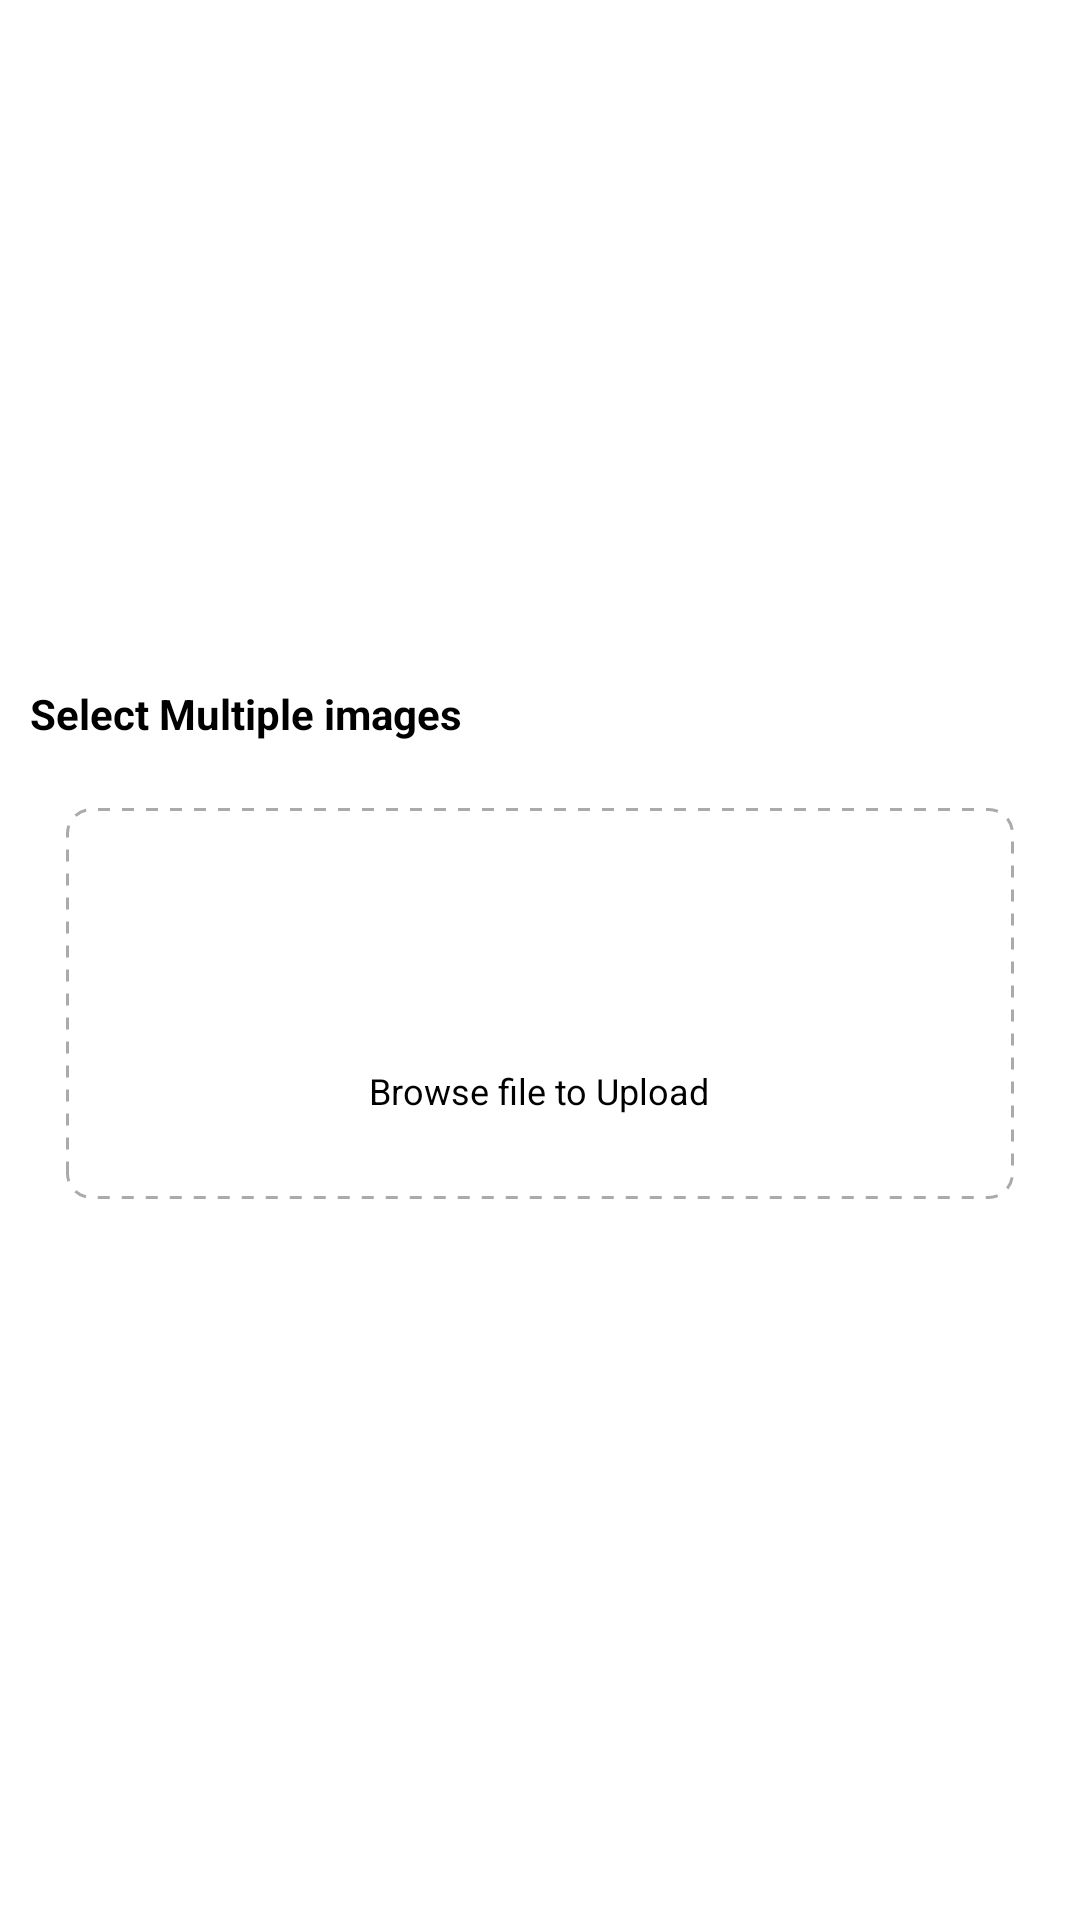

Reconstruct the res/layout file that produces this screen, plus the resources it refers to.
<!-- AndroidManifest.xml: application theme Theme.PhotoPrints -->
<!-- res/layout/activity_jpgto_pdf.xml -->
<?xml version="1.0" encoding="utf-8"?>
<LinearLayout xmlns:android="http://schemas.android.com/apk/res/android"
    android:layout_width="match_parent"
    android:layout_height="match_parent"
    android:gravity="center"
    android:orientation="vertical">

    <TextView
        android:layout_width="wrap_content"
        android:layout_height="wrap_content"
        android:layout_gravity="start"
        android:layout_marginStart="10dp"
        android:layout_marginTop="10dp"
        android:text="@string/click_here_choose_image"
        android:textColor="@color/black"
        android:textSize="14sp"
        android:textStyle="bold"

        />


    <LinearLayout
        android:id="@+id/chooseImageLayout"
        android:layout_width="match_parent"
        android:layout_height="wrap_content"
        android:layout_margin="20dp"
        android:background="@drawable/dotted_border"
        android:orientation="vertical">


        <ImageView
            android:layout_width="48dp"
            android:layout_height="48dp"
            android:layout_gravity="center"
            android:layout_marginTop="30dp"
            android:contentDescription="@string/no"
            android:src="@drawable/cloud_icon" />

        <TextView
            android:layout_width="wrap_content"
            android:layout_height="wrap_content"
            android:layout_gravity="center"
            android:layout_marginTop="10dp"
            android:layout_marginBottom="30dp"
            android:text="@string/browse_file_to_upload"
            android:textColor="@color/black"
            android:textSize="12sp"

            />


    </LinearLayout>

</LinearLayout>
<!-- resources referenced by this layout -->
<resources>
  <color name="black">#FF000000</color>
  <!-- drawable dotted_border (drawable) -->
  <?xml version="1.0" encoding="utf-8"?>
  <layer-list xmlns:android="http://schemas.android.com/apk/res/android">
      <item android:left="2dp" android:right="2dp" android:top="2dp" android:bottom="2dp">
          <shape android:shape="rectangle">
              <stroke
                  android:color="@android:color/darker_gray"
                  android:width="1dp"
                  android:dashWidth="4dp"
                  android:dashGap="4dp" />
              <corners android:radius="8dp" />
          </shape>
      </item>
  </layer-list>
  <string name="browse_file_to_upload">Browse file to Upload</string>
  <string name="click_here_choose_image">Select Multiple images</string>
  <string name="no">no</string>
  <style name="Theme.PhotoPrints" parent="Theme.MaterialComponents.Light.DarkActionBar">
          
          <item name="colorPrimary">@color/themeColor</item>
          <item name="colorPrimaryVariant">@color/themeColor</item>
          <item name="colorOnPrimary">@color/white</item>
          
          <item name="colorSecondary">@color/teal_200</item>
          <item name="colorSecondaryVariant">@color/teal_700</item>
          <item name="colorOnSecondary">@color/black</item>
          
          <item name="android:statusBarColor">?attr/colorPrimaryVariant</item>
  
          <item name="android:windowActivityTransitions">true</item>
          
      </style>
  <color name="themeColor">#066F7C</color>
  <color name="white">#FFFFFFFF</color>
  <color name="teal_200">#FF03DAC5</color>
  <color name="teal_700">#FF018786</color>
</resources>
